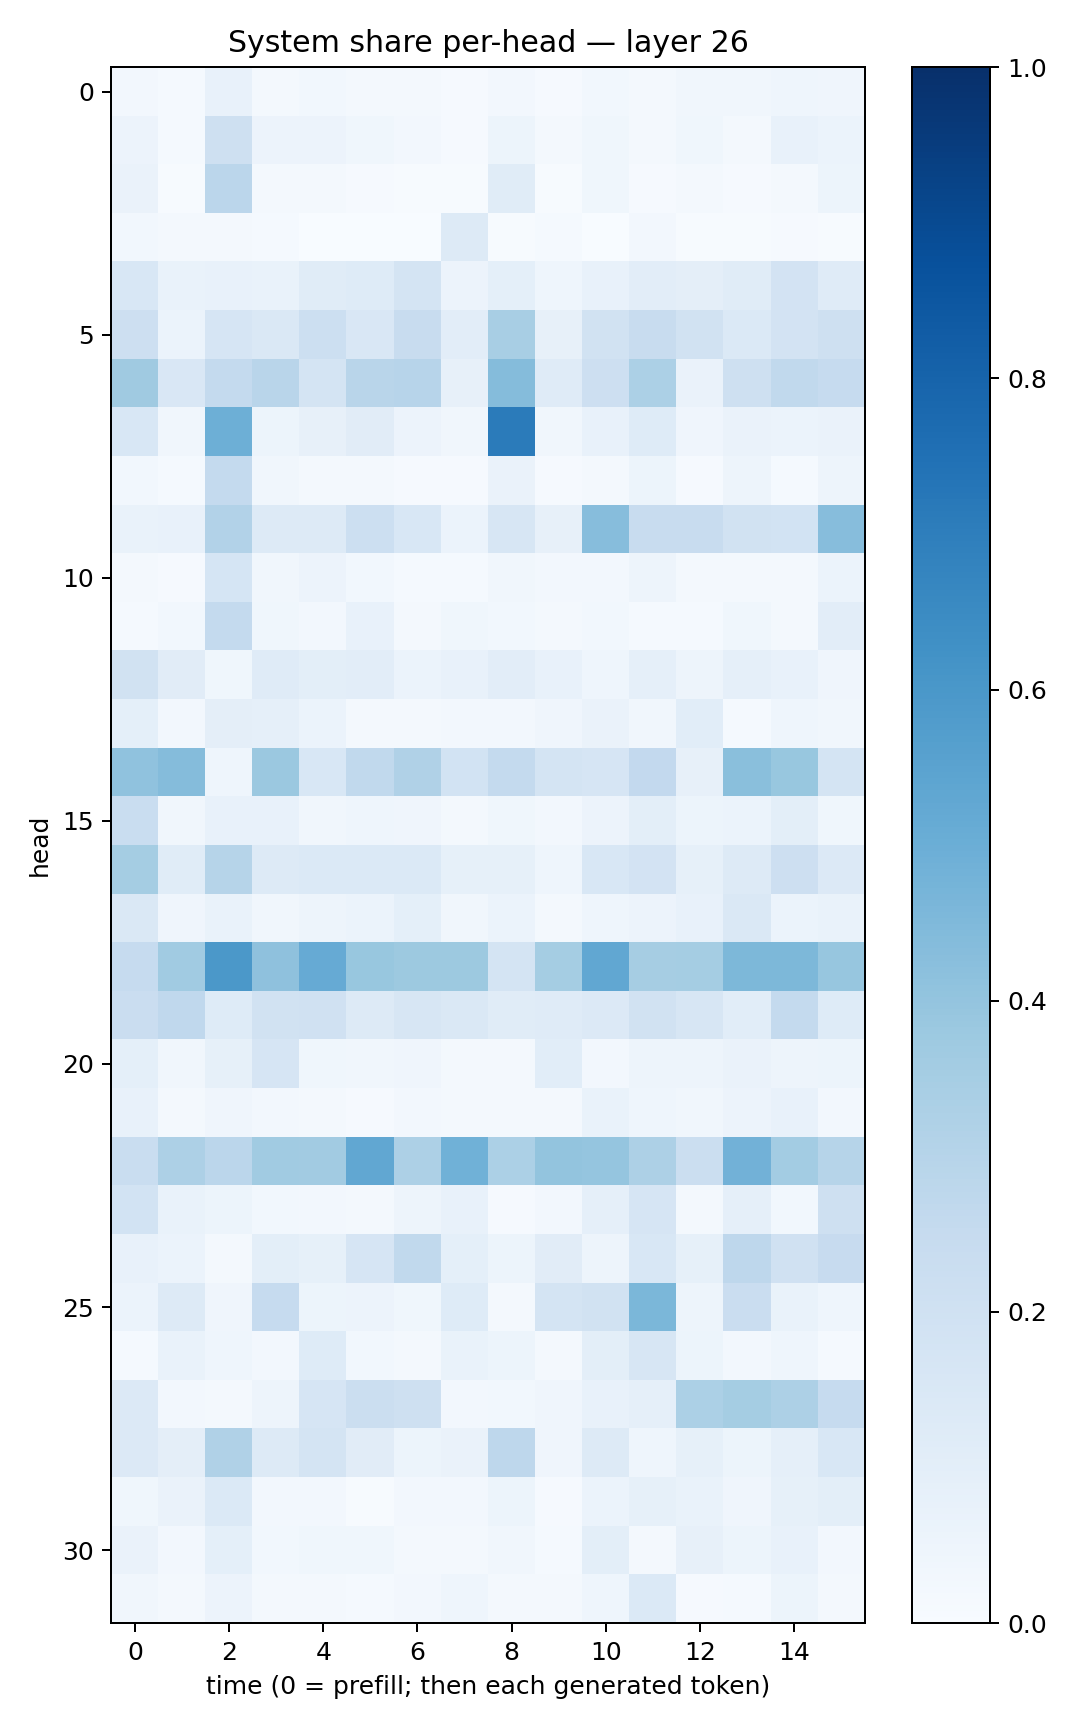

The table this chart was drawn from, first rows:
0.024214769, 0.013991337, 0.07321557, 0.020178966, 0.02908035, 0.01743419, 0.02289462, 0.010576657, 0.0273293, 0.009336818, 0.027846508, 0.023324009, 0.033097506, 0.03207424, 0.04356491, 0.041577123
0.05538, 0.01208, 0.2069, 0.0556, 0.05596, 0.03894, 0.02483, 0.0116, 0.05445, 0.02066, 0.03603, 0.01757, 0.03754, 0.02334, 0.07796, 0.0593
0.06399, 0.00595, 0.2839, 0.01705, 0.01789, 0.01137, 0.006996, 0.006572, 0.1134, 0.006618, 0.03903, 0.009568, 0.02303, 0.01008, 0.02057, 0.05216
0.02795, 0.01819, 0.021, 0.01228, 0.003668, 0.003355, 0.001868, 0.1279, 0.007466, 0.01274, 0.00295, 0.0242, 0.005565, 0.005664, 0.009029, 0.004027
0.1556, 0.06689, 0.07049, 0.06862, 0.1156, 0.1211, 0.1773, 0.05614, 0.09278, 0.04386, 0.07277, 0.1053, 0.09747, 0.1161, 0.1811, 0.1181
0.2122, 0.06019, 0.1653, 0.1473, 0.2175, 0.1492, 0.2364, 0.104, 0.3405, 0.07927, 0.1949, 0.2394, 0.1879, 0.1401, 0.1831, 0.2106
0.3709, 0.1489, 0.2548, 0.2915, 0.177, 0.2898, 0.294, 0.08157, 0.4341, 0.121, 0.2135, 0.3301, 0.06531, 0.2054, 0.2628, 0.2483
0.1537, 0.03315, 0.495, 0.05106, 0.08183, 0.112, 0.0577, 0.03149, 0.7075, 0.03367, 0.07518, 0.1213, 0.04014, 0.06422, 0.06108, 0.06568
0.03034, 0.01181, 0.2553, 0.03146, 0.01715, 0.01757, 0.008409, 0.009809, 0.0635, 0.01053, 0.02264, 0.05164, 0.01049, 0.04963, 0.01267, 0.04898
0.06734, 0.07792, 0.3093, 0.129, 0.1279, 0.2154, 0.1561, 0.06034, 0.1579, 0.07965, 0.4328, 0.2349, 0.2353, 0.1892, 0.1871, 0.4332
0.02335, 0.00902, 0.1695, 0.03315, 0.05597, 0.02821, 0.01189, 0.0138, 0.03159, 0.02348, 0.02427, 0.04915, 0.01937, 0.01954, 0.02343, 0.05963
0.01195, 0.02981, 0.2539, 0.03627, 0.02729, 0.07351, 0.02033, 0.03694, 0.02939, 0.02146, 0.02972, 0.01335, 0.01444, 0.03685, 0.01626, 0.1045
0.1879, 0.1114, 0.03569, 0.1174, 0.09797, 0.1052, 0.06249, 0.07651, 0.1052, 0.07436, 0.04522, 0.08804, 0.05006, 0.0874, 0.07389, 0.04266
0.09183, 0.02473, 0.09758, 0.08869, 0.05925, 0.01922, 0.02238, 0.02364, 0.02397, 0.04, 0.06619, 0.03319, 0.1088, 0.01497, 0.04357, 0.03402
0.4101, 0.4366, 0.04648, 0.3814, 0.1546, 0.2634, 0.3195, 0.1837, 0.256, 0.1739, 0.1651, 0.261, 0.07995, 0.4246, 0.3877, 0.1759
0.2338, 0.03165, 0.07155, 0.07096, 0.03477, 0.04308, 0.04296, 0.02048, 0.03617, 0.0266, 0.05724, 0.0992, 0.05119, 0.06159, 0.1002, 0.03563
0.3546, 0.1133, 0.2976, 0.1251, 0.1373, 0.1391, 0.1399, 0.08291, 0.08401, 0.04589, 0.1559, 0.1805, 0.08577, 0.1262, 0.2128, 0.1353
0.1447, 0.03936, 0.06917, 0.0324, 0.04907, 0.06184, 0.09152, 0.03428, 0.0596, 0.01717, 0.04564, 0.0574, 0.0717, 0.1455, 0.06034, 0.0702
0.2463, 0.3647, 0.5942, 0.4128, 0.512, 0.3885, 0.3773, 0.3762, 0.1719, 0.3517, 0.5297, 0.3504, 0.3542, 0.4549, 0.4562, 0.3915
0.2303, 0.2659, 0.1235, 0.194, 0.1972, 0.1288, 0.1617, 0.148, 0.1136, 0.1209, 0.136, 0.1934, 0.1624, 0.1079, 0.2567, 0.1224
0.09265, 0.03184, 0.08495, 0.1656, 0.039, 0.03256, 0.04151, 0.02244, 0.01814, 0.1081, 0.02447, 0.04731, 0.0495, 0.06581, 0.04804, 0.05079
0.07095, 0.02209, 0.03988, 0.02356, 0.01668, 0.01072, 0.0245, 0.01853, 0.02163, 0.01937, 0.06757, 0.04428, 0.03199, 0.05673, 0.07447, 0.02378
0.2306, 0.3257, 0.2819, 0.3657, 0.3617, 0.5299, 0.3271, 0.4875, 0.3281, 0.3986, 0.3968, 0.3254, 0.2207, 0.4818, 0.3557, 0.2969
0.1857, 0.06845, 0.05254, 0.02997, 0.02424, 0.02235, 0.05031, 0.07273, 0.008691, 0.02417, 0.08736, 0.1676, 0.01695, 0.08627, 0.02872, 0.2066
0.07708, 0.06125, 0.01781, 0.09872, 0.08372, 0.1678, 0.2642, 0.09321, 0.053, 0.1116, 0.04877, 0.1537, 0.08571, 0.275, 0.1989, 0.2455
0.06228, 0.1328, 0.04226, 0.2488, 0.05464, 0.05496, 0.03637, 0.1221, 0.01587, 0.1748, 0.1922, 0.4608, 0.04984, 0.2271, 0.06741, 0.04538
0.01304, 0.06862, 0.04352, 0.02594, 0.1213, 0.02794, 0.02268, 0.06792, 0.05227, 0.01738, 0.09849, 0.159, 0.05297, 0.02692, 0.04447, 0.01202
0.1359, 0.02511, 0.02331, 0.05061, 0.1648, 0.2192, 0.2055, 0.02732, 0.02991, 0.04173, 0.07218, 0.08689, 0.3294, 0.3522, 0.3269, 0.2499
0.1365, 0.09735, 0.3188, 0.1318, 0.1748, 0.1105, 0.05397, 0.06466, 0.2747, 0.04231, 0.129, 0.04444, 0.08448, 0.05293, 0.08772, 0.1525
0.03672, 0.06355, 0.1379, 0.02592, 0.02511, 0.007701, 0.02439, 0.02367, 0.05445, 0.01017, 0.06122, 0.08415, 0.06764, 0.04237, 0.08269, 0.09767
0.06395, 0.02407, 0.09207, 0.02962, 0.03841, 0.03829, 0.01695, 0.01749, 0.03404, 0.01445, 0.09775, 0.02217, 0.08078, 0.05155, 0.07322, 0.02363
0.03303, 0.02134, 0.05657, 0.02318, 0.02028, 0.01275, 0.02546, 0.04623, 0.01723, 0.02292, 0.046, 0.139, 0.01162, 0.01406, 0.05356, 0.02315
